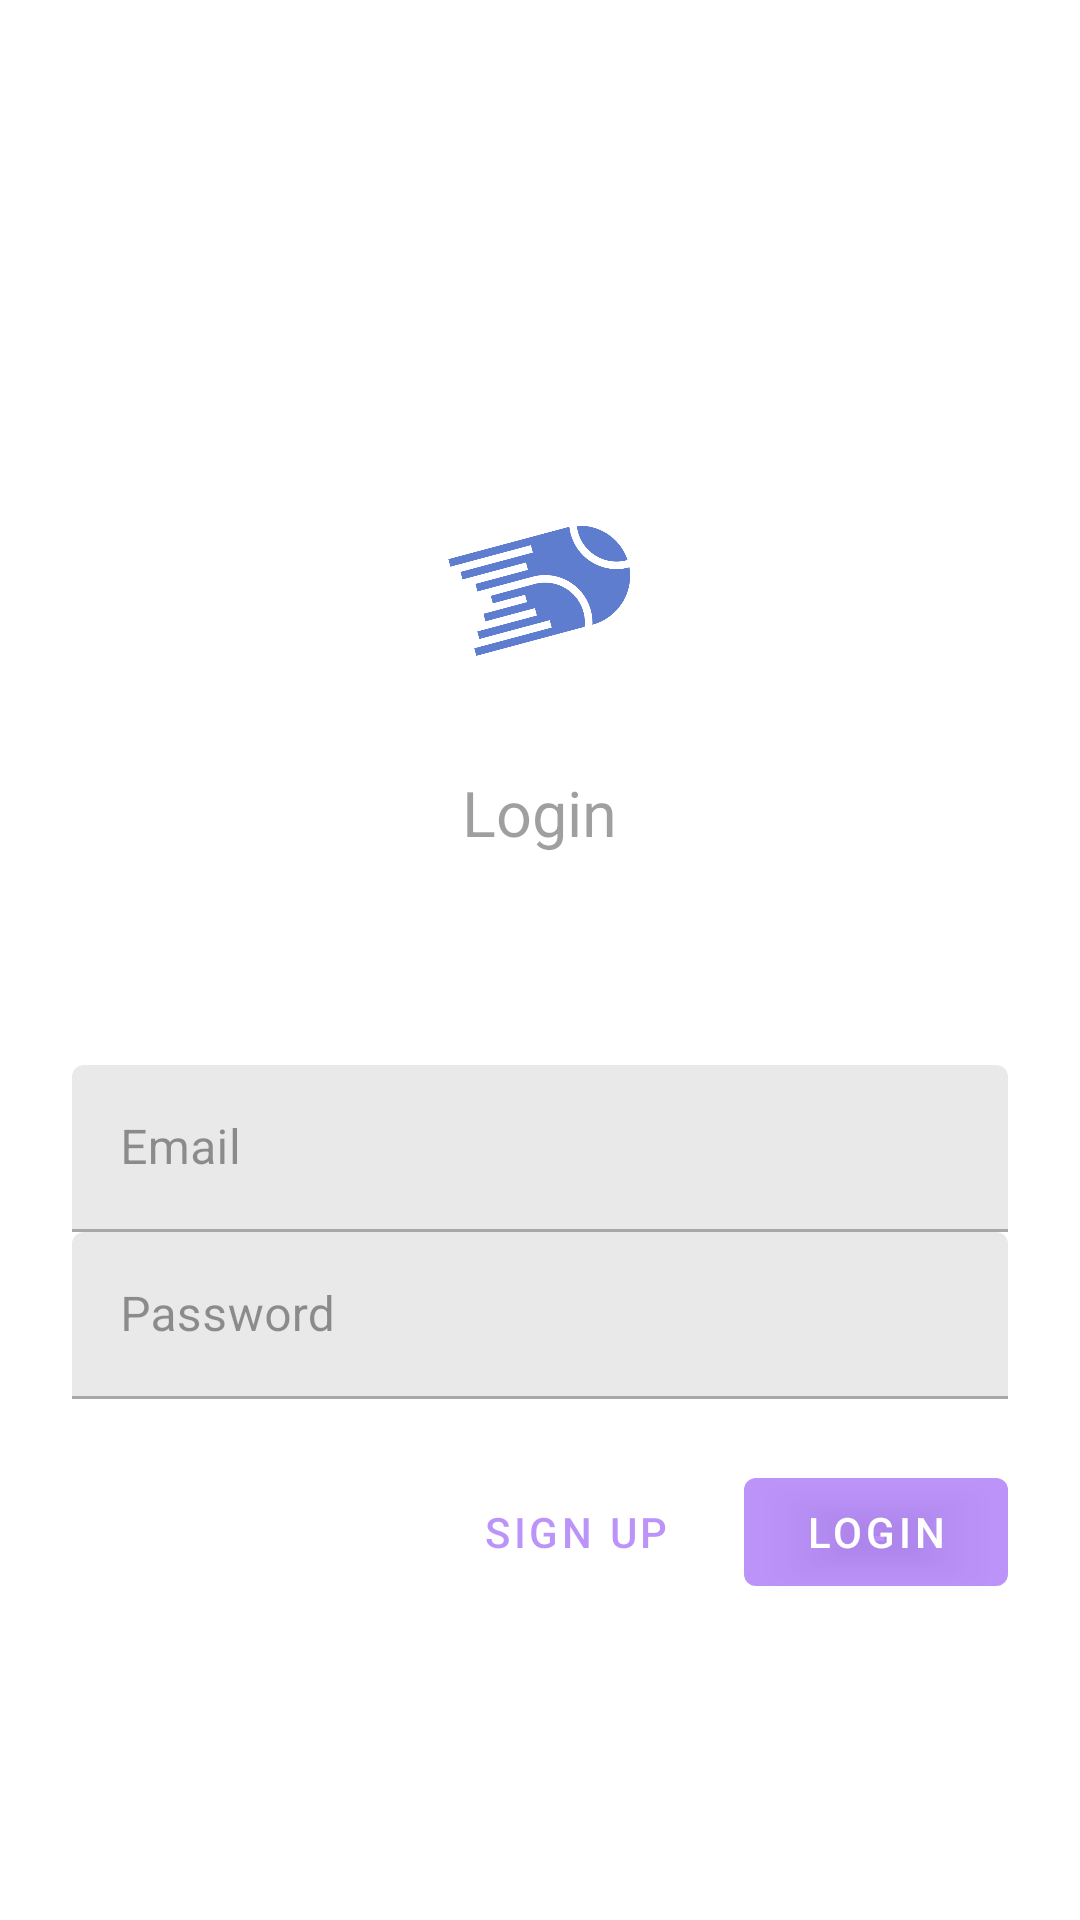

Produce the Android XML layout that renders to this screen, including the resource entries it uses.
<!-- AndroidManifest.xml: application theme AppTheme -->
<!-- res/layout/activity_login.xml -->
<?xml version="1.0" encoding="utf-8"?>
<androidx.constraintlayout.widget.ConstraintLayout xmlns:android="http://schemas.android.com/apk/res/android"
    xmlns:app="http://schemas.android.com/apk/res-auto"
    xmlns:tools="http://schemas.android.com/tools"
    android:layout_width="match_parent"
    android:layout_height="match_parent"
    android:alpha=".70"
    tools:context=".LoginActivity">

    <LinearLayout
        android:layout_width="match_parent"
        android:layout_height="wrap_content"
        android:clipChildren="false"
        android:clipToPadding="false"
        android:orientation="vertical"
        android:padding="24dp"
        android:paddingTop="16dp"
        app:layout_constraintBottom_toBottomOf="parent"
        app:layout_constraintEnd_toEndOf="parent"
        app:layout_constraintStart_toStartOf="parent"
        app:layout_constraintTop_toTopOf="parent">

        <ImageView
            android:layout_width="150dp"
            android:layout_height="87dp"
            android:layout_gravity="center_horizontal"
            android:layout_marginTop="48dp"
            android:layout_marginBottom="16dp"
            app:srcCompat="@drawable/tennis_tracker" />

        <TextView
            android:layout_width="wrap_content"
            android:layout_height="wrap_content"
            android:layout_gravity="center_horizontal"
            android:layout_marginBottom="70dp"
            android:text="Login"
            android:textAllCaps="false"
            android:textSize="21sp" />

        <com.google.android.material.textfield.TextInputLayout
            android:layout_width="match_parent"
            android:layout_height="wrap_content"
            android:hint="Email"
            app:endIconMode="clear_text">

            <com.google.android.material.textfield.TextInputEditText
                android:id="@+id/editTextEmailAddressLogin"
                android:layout_width="match_parent"
                android:layout_height="wrap_content"
                android:inputType="text"
                android:maxLines="1" />
        </com.google.android.material.textfield.TextInputLayout>

        <com.google.android.material.textfield.TextInputLayout
            android:layout_width="match_parent"
            android:layout_height="wrap_content"
            android:hint="Password"
            app:errorEnabled="true"
            app:endIconMode="clear_text">

            <com.google.android.material.textfield.TextInputEditText
                android:id="@+id/editTextPasswordLogin"
                android:layout_width="match_parent"
                android:layout_height="wrap_content"
                android:inputType="textPassword" />
        </com.google.android.material.textfield.TextInputLayout>

        <RelativeLayout
            android:layout_width="match_parent"
            android:layout_height="wrap_content">

            <com.google.android.material.button.MaterialButton
                android:id="@+id/loginBtn"
                android:layout_width="wrap_content"
                android:layout_height="wrap_content"
                android:layout_alignParentEnd="true"
                android:layout_alignParentRight="true"
                android:text="Login" />

            <com.google.android.material.button.MaterialButton
                android:id="@+id/textViewRegisterLink"
                style="@style/Widget.MaterialComponents.Button.TextButton"
                android:layout_width="wrap_content"
                android:layout_height="wrap_content"
                android:layout_marginEnd="12dp"
                android:layout_marginRight="12dp"
                android:layout_toStartOf="@id/loginBtn"
                android:layout_toLeftOf="@id/loginBtn"
                android:text="Sign Up" />

        </RelativeLayout>
    </LinearLayout>

</androidx.constraintlayout.widget.ConstraintLayout>
<!-- resources referenced by this layout -->
<resources>
  <!-- drawable tennis_tracker: png bitmap (drawable, 15703 bytes) -->
  <style name="AppTheme" parent="Theme.MaterialComponents.Light.NoActionBar">
          
          <item name="colorPrimary">#9A6200EE</item>
          <item name="colorPrimaryDark">@color/colorPrimaryDark</item>
          <item name="colorAccent">@color/colorAccent</item>
      </style>
  <color name="colorPrimaryDark">#9F3700B3</color>
  <color name="colorAccent">#03DAC5</color>
</resources>
